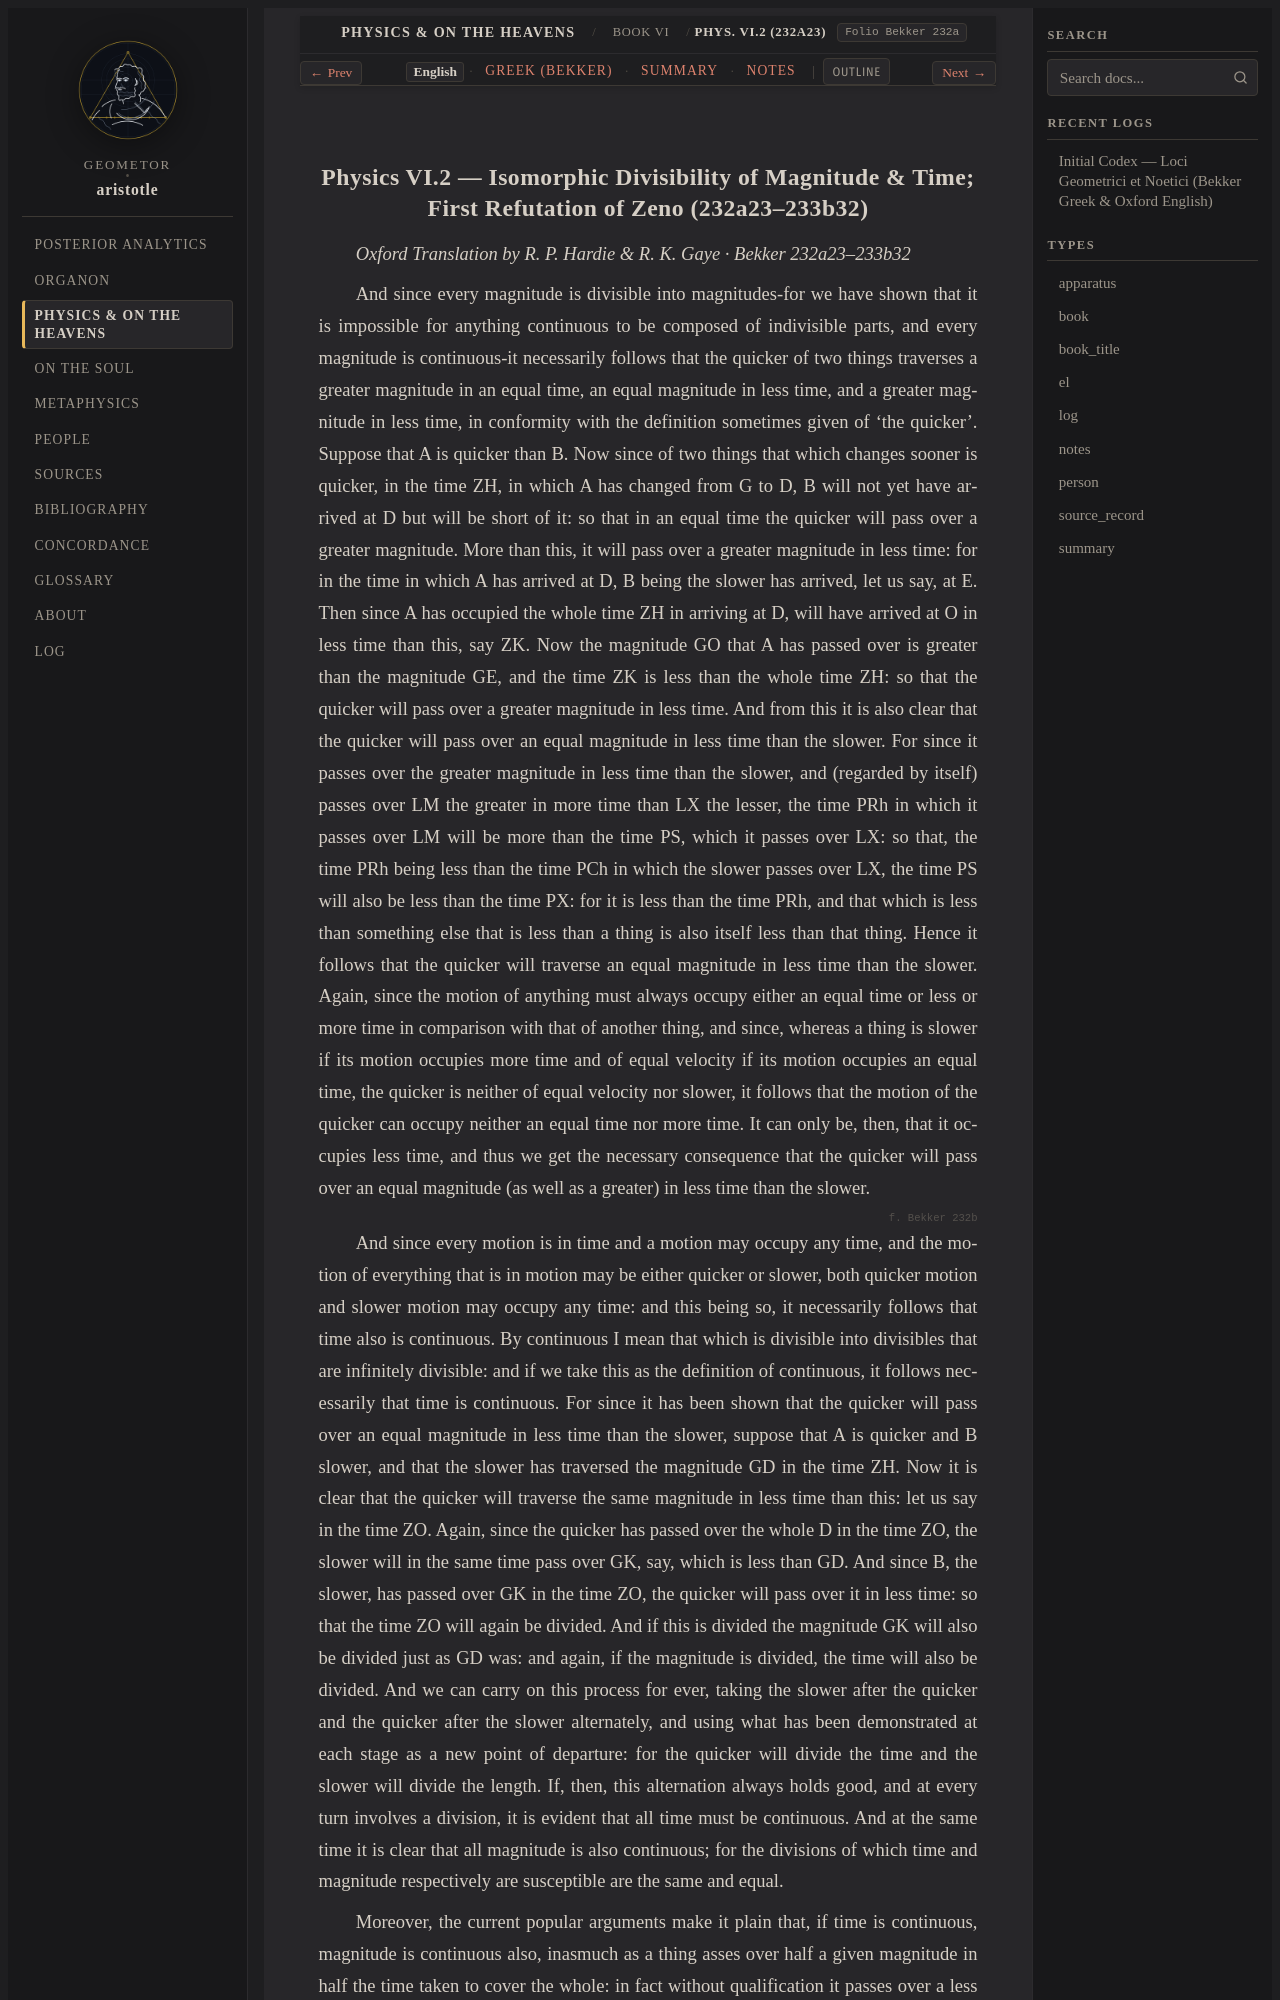

repository: geometor/aristotle · page: physica/book_6/ch_02/index.html · generator: sphinx

:order: 2
:layout: book
:type: book
:title: Isomorphic Divisibility of Magnitude & Time; First Refutation of Zeno
:canonical_id: Phys. VI.2 (232a23)
:folio: Bekker 232a
:tracks: English: index | Greek: greek | Summary: summary | Notes: notes

.. _liber-3b-topos-continuum-dimensio-en-c7:
